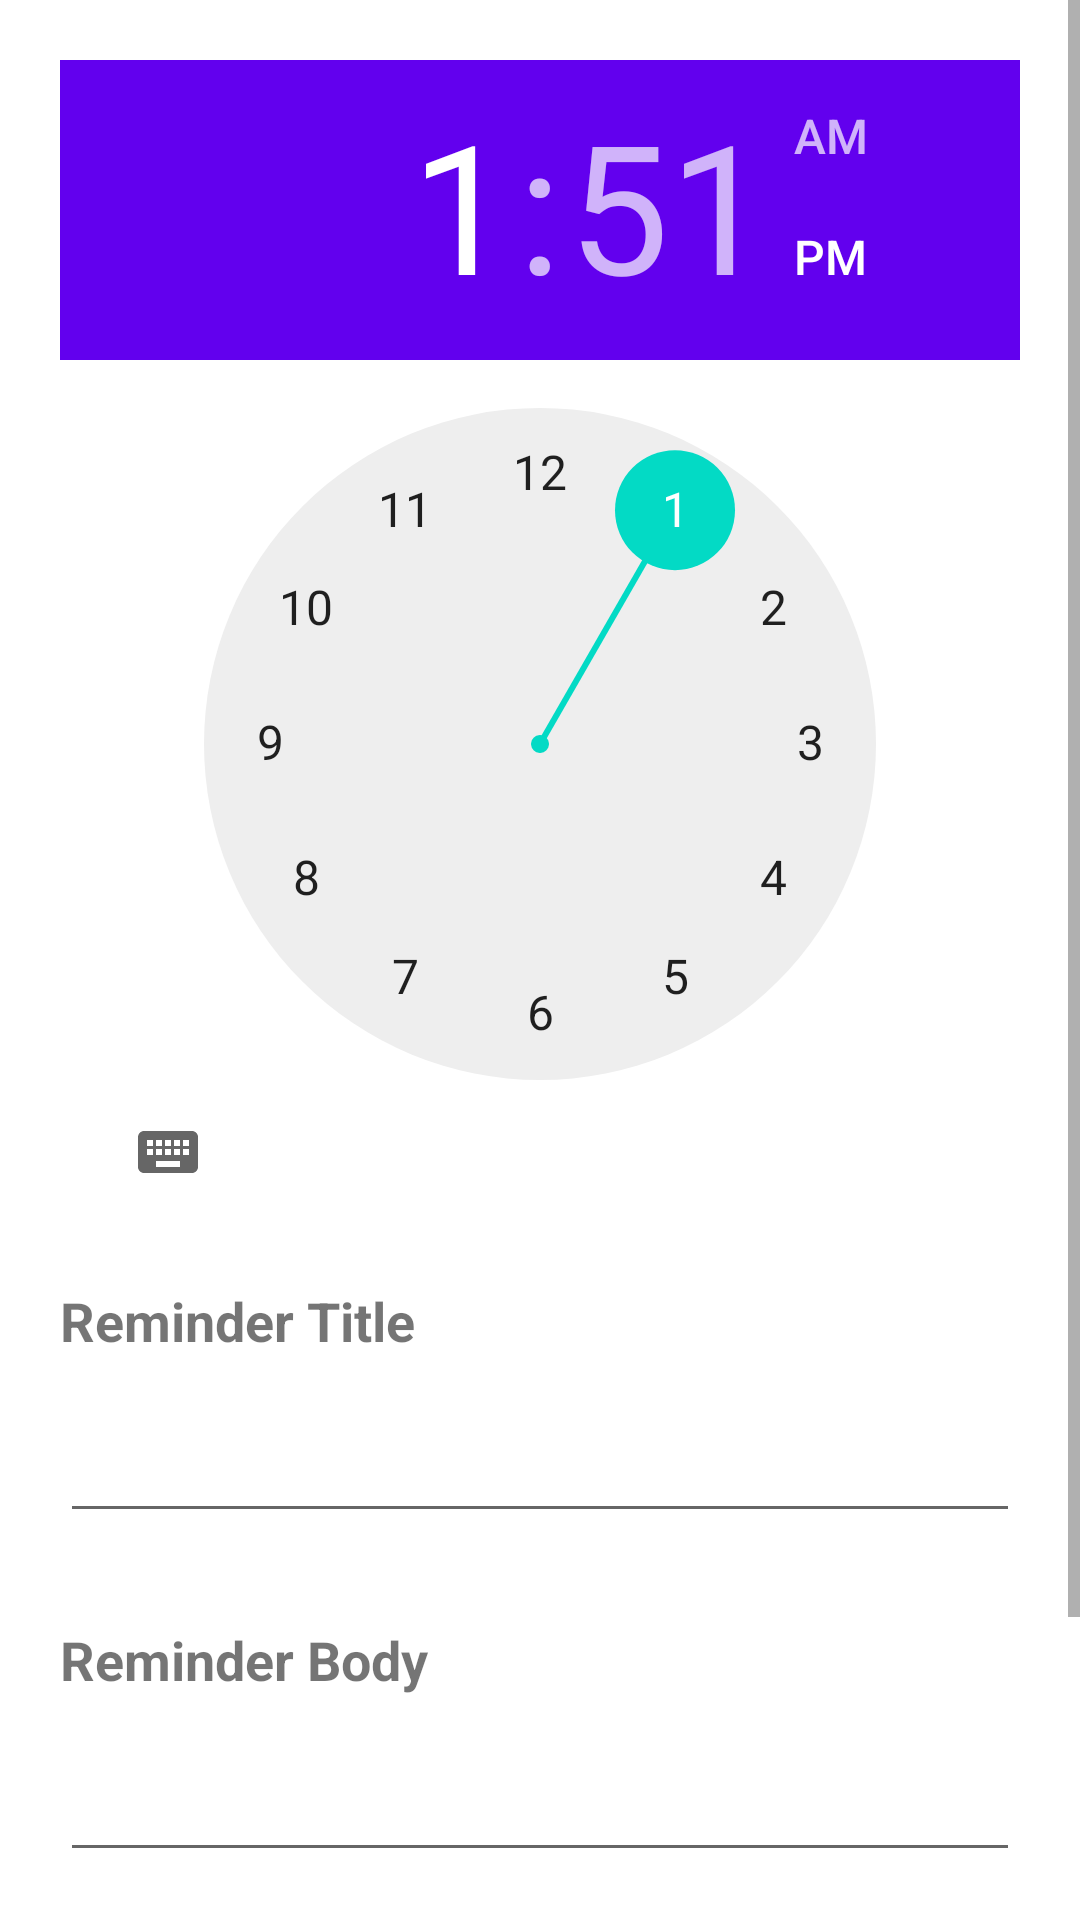

This screen was rendered from an Android layout file. Write that file and the resources it references.
<!-- AndroidManifest.xml: application theme Theme.PatientTracking -->
<!-- res/layout/reminders_add.xml -->
<?xml version="1.0" encoding="utf-8"?>
<ScrollView xmlns:android="http://schemas.android.com/apk/res/android"
    android:layout_width="match_parent"
    android:layout_height="match_parent"
    android:orientation="vertical">

        <LinearLayout
            android:layout_width="match_parent"
            android:layout_height="wrap_content"
            android:orientation="vertical"
            android:padding="20dp">

            <TimePicker
                android:id="@+id/timePicker"
                android:layout_width="wrap_content"
                android:layout_height="wrap_content"
                android:layout_gravity="center"
                android:headerBackground="@color/purple_500" />

            <TextView
                android:id="@+id/textView10"
                android:layout_width="match_parent"
                android:layout_height="wrap_content"
                android:layout_marginTop="20dp"
                android:layout_marginBottom="10dp"
                android:text="Reminder Title"
                android:textSize="18sp"
                android:textStyle="bold" />

            <EditText
                android:id="@+id/remindertitle"
                android:layout_width="match_parent"
                android:layout_height="wrap_content"
                android:layout_marginTop="10dp"
                android:layout_marginBottom="20dp"
                android:ems="10"
                android:inputType="textPersonName"
                android:textSize="16sp" />

    <TextView
        android:id="@+id/textView11"
        android:layout_width="match_parent"
        android:layout_height="wrap_content"
        android:layout_marginTop="10dp"
        android:layout_marginBottom="10dp"
        android:text="Reminder Body"
        android:textSize="18sp"
        android:textStyle="bold" />

    <EditText
        android:id="@+id/reminderbody"
        android:layout_width="match_parent"
        android:layout_height="wrap_content"
        android:layout_marginTop="10dp"
        android:layout_marginBottom="20dp"
        android:ems="10"
        android:inputType="textPersonName"
        android:textSize="16sp" />

            <Button
                android:id="@+id/note_add_button"
                android:layout_width="match_parent"
                android:layout_height="wrap_content"
                android:onClick="addReminder"
                android:text="Add" />

            <Button
                android:id="@+id/button4"
                android:layout_width="match_parent"
                android:layout_height="wrap_content"
                android:onClick="cancelReminder"
                android:text="Cancel" />

    
    

    
        </LinearLayout>
</ScrollView>
<!-- resources referenced by this layout -->
<resources>
  <style name="Theme.PatientTracking" parent="Theme.MaterialComponents.DayNight.NoActionBar">
          
          <item name="colorPrimary">@color/purple_500</item>
          <item name="colorPrimaryVariant">@color/purple_700</item>
          <item name="colorOnPrimary">@color/white</item>
          
          <item name="colorSecondary">@color/teal_200</item>
          <item name="colorSecondaryVariant">@color/teal_700</item>
          <item name="colorOnSecondary">@color/black</item>
          
          <item name="android:statusBarColor" tools:targetApi="l">?attr/colorPrimaryVariant</item>
          
      </style>
  <!-- not gathered from this repository: default colours our renderer supplied (Android Studio template values) -->
  <color name="purple_500">#FF6200EE</color>
  <color name="purple_700">#FF3700B3</color>
  <color name="teal_200">#FF03DAC5</color>
  <color name="teal_700">#FF018786</color>
  <color name="black">#FF000000</color>
  <color name="white">#FFFFFFFF</color>
</resources>
